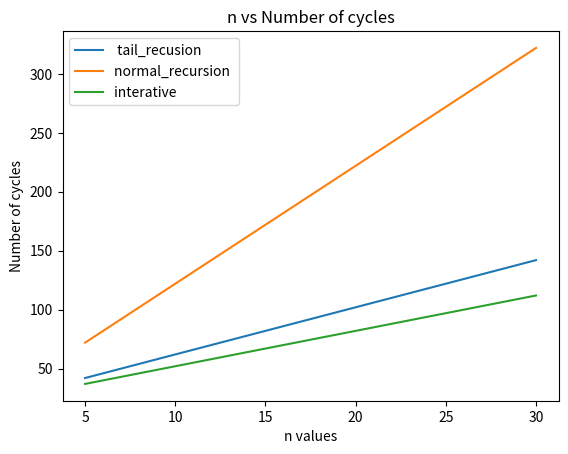

Write the Python code that produced this figure.
import matplotlib.pyplot as plt

# Assuming you have these arrays
n_values = [5, 10, 15, 20, 25, 30]  # replace with your actual values
hex_cycles1 = ['0x2a', '0x3e', '0x52', '0x66', '0x7a', '0x8e']  # replace with your actual values
hex_cycles2 = ['0x48', '0x7a', '0xac', '0xde', '0x110','0x142']  # replace with your actual values
hex_cycles3 = ['0x25', '0x34', '0x43', '0x52', '0x61' ,'0x70']  # replace with your actual values

# Convert hexadecimal values to integers
cycles1 = [int(x, 16) for x in hex_cycles1]
cycles2 = [int(x, 16) for x in hex_cycles2]
cycles3 = [int(x, 16) for x in hex_cycles3]

# Plotting
plt.plot(n_values, cycles1, label=' tail_recusion')
plt.plot(n_values, cycles2, label='normal_recursion ')
plt.plot(n_values, cycles3, label='interative ')

plt.xlabel('n values')
plt.ylabel('Number of cycles')
plt.title('n vs Number of cycles')
plt.legend()

# Save the plot to a file
plt.savefig('graph.png')

plt.show()